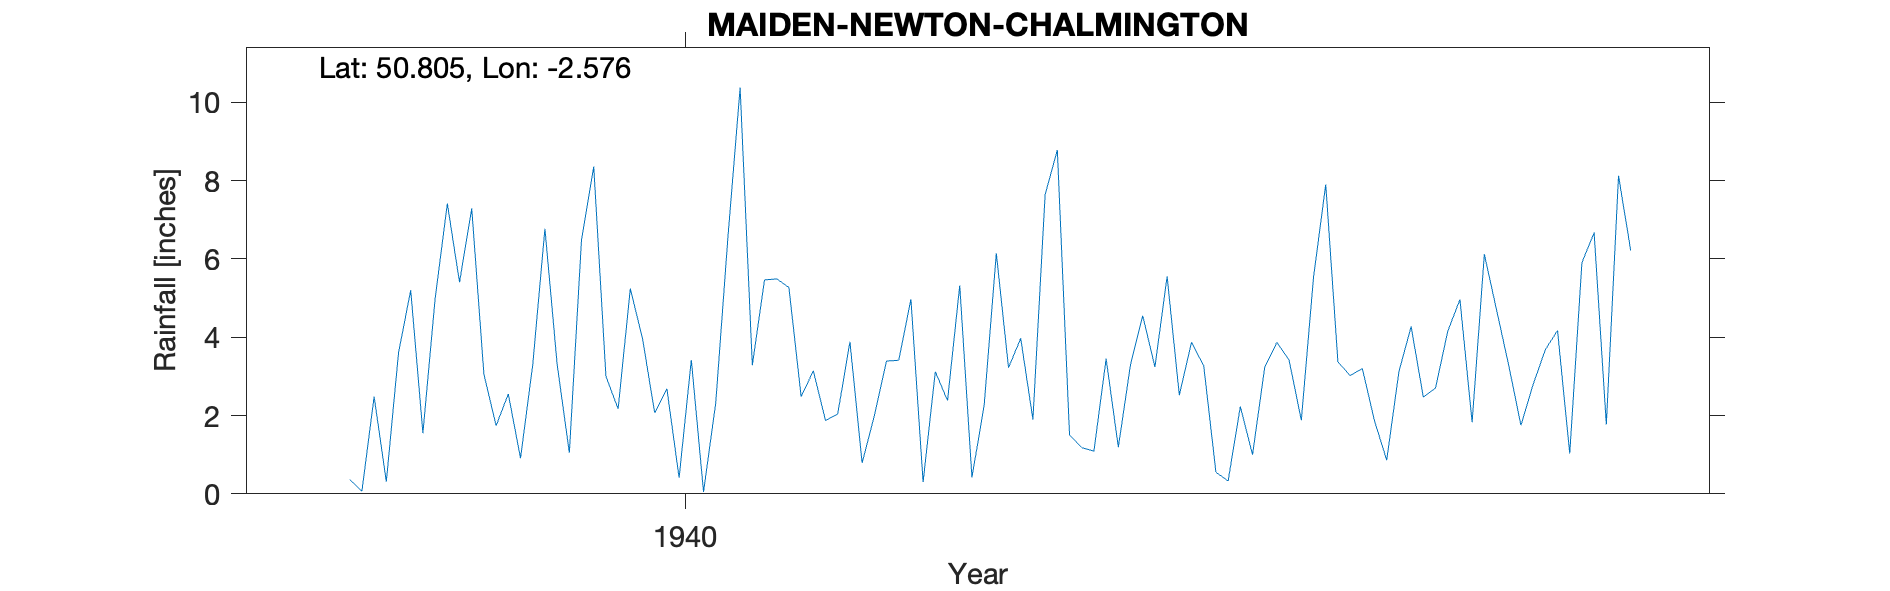

Source data for this figure (header and first rows):
MAIDEN-NEWTON-CHALMINGTON, , , , , , , , , , , , , , , , , , , , 
Grid ref, ST595008, Long, -2.576, Lat, 50.81, Elevation, 468, ft, , , , , , , , , , , , 
Station no, 1604/5, , , , , , , , , , , , , , , , , , , 
, 1931, 1932, 1933, 1934, 1935, 1936, 1937, 1938, 1939, 1940, 1941, 1942, 1943, 1944, 1945, 1946, 1947, 1948, 1949, 1950
January, , , , , , , , , 7.29, 2.17, 5.46, 4.97, 8.78, 3.27, 3.02, 4.7, , , , 
February, , , , , , , , , 3.05, 5.24, 5.49, 0.3, 1.5, 0.55, 3.2, 3.28, , , , 
March, , , , , , , , 0.36, 1.74, 3.96, 5.27, 3.12, 1.18, 0.33, 1.86, 1.75, , , , 
April, , , , , , , , 0.07, 2.55, 2.07, 2.48, 2.38, 1.09, 2.23, 0.86, 2.79, , , , 
May, , , , , , , , 2.48, 0.91, 2.68, 3.14, 5.32, 3.45, 1, 3.12, 3.68, , , , 
June, , , , , , , , 0.31, 3.29, 0.41, 1.87, 0.42, 1.19, 3.23, 4.27, 4.17, , , , 
July, , , , , , , , 3.6, 6.77, 3.42, 2.04, 2.25, 3.3, 3.87, 2.47, 1.03, , , , 
August, , , , , , , , 5.2, 3.31, 0.05, 3.88, 6.14, 4.55, 3.41, 2.7, 5.9, , , , 
September, , , , , , , , 1.55, 1.05, 2.32, 0.79, 3.22, 3.24, 1.88, 4.15, 6.67, , , , 
October, , , , , , , , 4.98, 6.49, 6.55, 1.99, 3.97, 5.55, 5.53, 4.96, 1.77, , , , 
November, , , , , , , , 7.41, 8.36, 10.37, 3.39, 1.9, 2.52, 7.9, 1.83, 8.12, , , , 
December, , , , , , , , 5.4, 3, 3.28, 3.41, 7.64, 3.87, 3.37, 6.12, 6.21, , , , 
Total, , , , , , , , , 47.81, 42.52, 39.21, 41.63, 40.22, 36.57, 38.56, 50.07, , , , 
Chalmington House, , , , , , , , , , , , , , , , , , , , 
Huge grounds Kitchen garden too low Hous…, , , , , , , , , , , , , , , , , , , , 
NGR matches grid ref on sheet and elevat…, , , , , , , , , , , , , , , , , , , , 
1940 Total and monthly values do not mat…, , , , , , , , , , , , , , , , , , , , 
1940 Jan value appears to have been alte…, , , , , , , , , , , , , , , , , , , , 
1940 Total matches annual value in BR, , , , , , , , , , , , , , , , , , , , 
1940 Either Jan should be 1.68 or if new…, , , , , , , , , , , , , , , , , , , , 
1950 Letter says Our records are not suf…, , , , , , , , , , , , , , , , , , , , 
